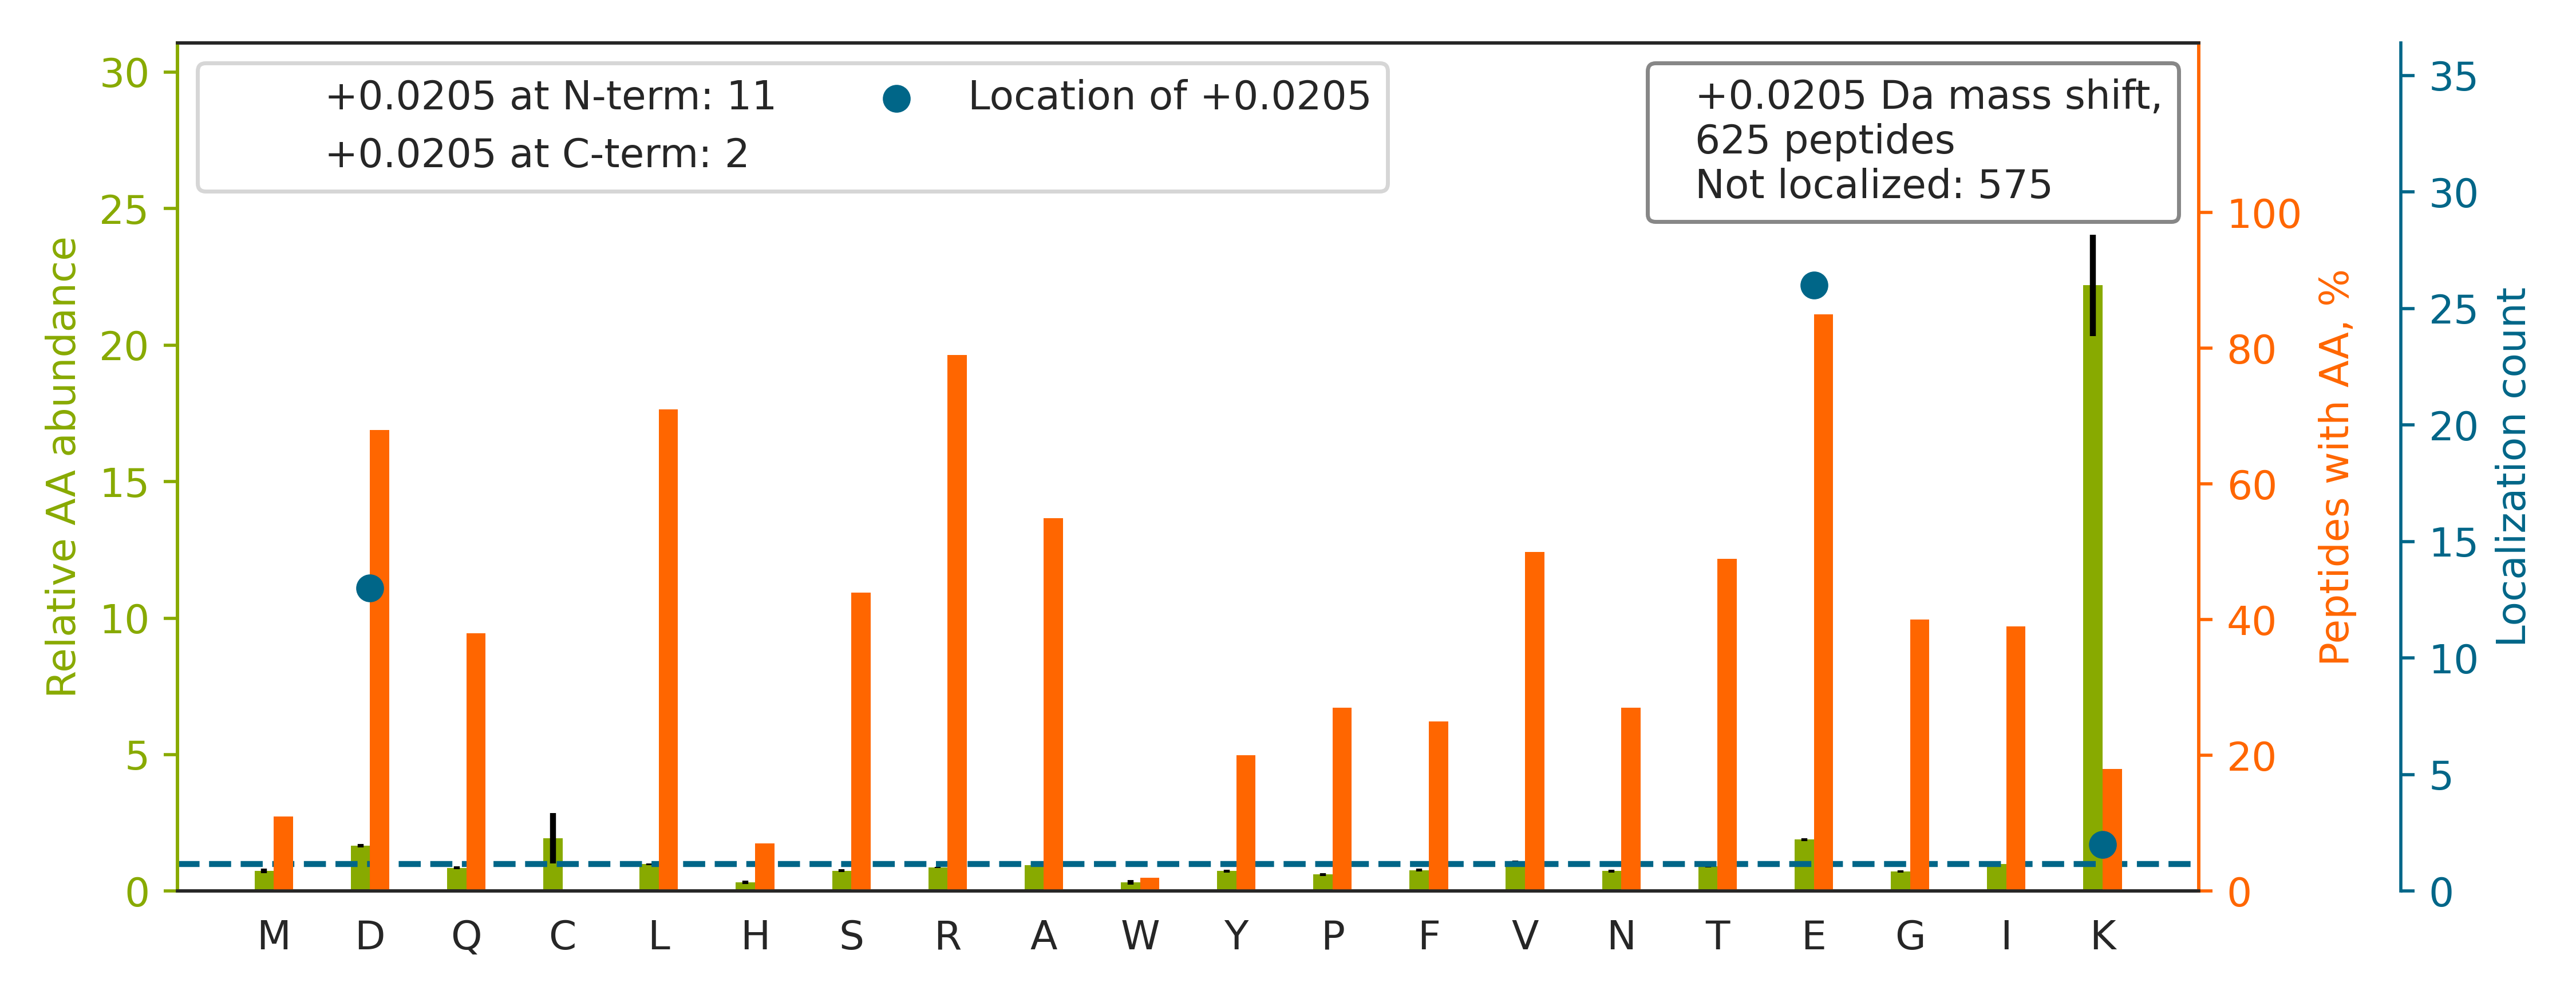

Values plotted in this chart, from the file beside it:
top isoform	localization score	spectrum
YWSQQIEESTTVVTTQSAEVGAAETTLTE[+0]LR	1.0	Exp1_Rep1_Frac3.35037.35037.3
FFTGDVFGYHGYTFANLGEHEFVEEKTK		Exp1_Rep1_Frac6.31971.31971.4
TDGSFVVHDIPSGSYVVEVVSPAYR		Exp1_Rep1_Frac4.31173.31173.3
AQAELVGTADEATR		Exp1_Rep1_Frac1.18471.18471.2
GPGLAVQSGDKTK		Exp1_Rep1_Frac4.16504.16504.2
QSLEASLAETEGR		Exp1_Rep1_Frac1.21422.21422.2
ADFDNTVAIHPTSSEELVTLR		Exp1_Rep1_Frac2.27915.27915.3
LGHVVMGNNAVSPYQQVIEKTK		Exp1_Rep1_Frac8.24414.24414.3
NDFTEEEEAQVR		Exp1_Rep1_Frac1.17969.17969.2
GAGTVFDAFPDQVAIQLNDTHPALAIPELMR		Exp1_Rep1_Frac6.34603.34603.4
TSVDAAEDYAEGVR		Exp1_Rep1_Frac1.21499.21499.2
ELAEDGYSGVEVR		Exp1_Rep1_Frac1.21462.21462.2
TTGIVMDSGDGVTHTVPIYEGYALPHAILR		Exp1_Rep1_Frac5.37895.37895.4
AFAAQEDLEKTK		Exp1_Rep1_Frac3.22180.22180.2
AALEDTLAETEAR		Exp1_Rep1_Frac1.24054.24054.2
LGDLYEEEMR		Exp1_Rep1_Frac1.26710.26710.2
LNNDDNVDGLLVQLPLPEHIDER		Exp1_Rep1_Frac3.33164.33164.3
VEQIAAIAQELNELDYYDSHNVNTR		Exp1_Rep1_Frac4.34114.34114.4
ALQEGEGDLSISADR		Exp1_Rep1_Frac1.22306.22306.2
TDTESELDLISR		Exp1_Rep1_Frac1.25660.25660.2
NGSEADIDEGLYSR		Exp1_Rep1_Frac1.19819.19819.2
ETEDEPGEAGLSSGPAPGGLSGLWER		Exp1_Rep1_Frac2.31001.31001.3
FVDEQEEAAAAAAEPGPDPSEVDGLLR		Exp1_Rep1_Frac2.32361.32361.4
EAEAAIYHLQLFEELR		Exp1_Rep1_Frac3.31889.31889.3
YTGEDFDEDLR		Exp1_Rep1_Frac1.23477.23477.2
VSLDVNHFAPDELTVKTK		Exp1_Rep1_Frac5.29362.29362.2
SMDFEEAER		Exp1_Rep1_Frac1.18759.18759.2
GGGGGFGYQKTK		Exp1_Rep1_Frac6.15198.15198.2
DEGNYLDDALVR		Exp1_Rep1_Frac1.26183.26183.2
VVAQSTNSEEIIEGEYNTVMLAIGR		Exp1_Rep1_Frac4.34952.34952.3
ATDAEADVASLNR		Exp1_Rep1_Frac1.19357.19357.2
GEVDEEDAALYR		Exp1_Rep1_Frac1.19461.19461.2
EISEGDEVEVYSR		Exp1_Rep1_Frac1.20912.20912.2
DALNIETAIKTK		Exp1_Rep1_Frac4.27144.27144.2
EAAFDDAVEER		Exp1_Rep1_Frac1.19646.19646.2
QGTGLQGQAVFKTK		Exp1_Rep1_Frac6.20169.20169.2
LVESDAEAEAVR		Exp1_Rep1_Frac1.19303.19303.2
WVEENVPSSVTDVALPALLDSDEER		Exp1_Rep1_Frac3.35012.35012.3
DLMVGDEASELR		Exp1_Rep1_Frac1.25031.25031.2
VLVYNNTSIVQDEILAHR		Exp1_Rep1_Frac5.28696.28696.3
IVGLDQVTGMTETAFGSAYKTK		Exp1_Rep1_Frac7.32718.32718.3
D[+0]LYANTVLSGGTTMYPGIADR	0.8855	Exp1_Rep1_Frac5.37905.37905.3
EDDLDVVLSPQR		Exp1_Rep1_Frac1.27083.27083.2
IDEPLEGSEDR		Exp1_Rep1_Frac1.19402.19402.2
GYEIDEDIVSR		Exp1_Rep1_Frac1.23853.23853.2
SLGPPQGEED[+0]SVPR	0.9241	Exp1_Rep1_Frac1.18191.18191.2
DQVANSAFVER		Exp1_Rep1_Frac1.17470.17470.2
ITNDFYPEEDGKTK		Exp1_Rep1_Frac2.25599.25599.2
ALDVSASDDEIAR		Exp1_Rep1_Frac1.21645.21645.2
IAFGGETDEATR		Exp1_Rep1_Frac1.20738.20738.2
NETDEDGWTTVR		Exp1_Rep1_Frac1.18603.18603.2
AELMEISEDKTK		Exp1_Rep1_Frac2.26104.26104.2
ADDADEFGYSR		Exp1_Rep1_Frac1.18253.18253.2
ALADENEFVR		Exp1_Rep1_Frac1.21566.21566.2
VLETAEDIQER		Exp1_Rep1_Frac1.22617.22617.2
VESGYFSLEKTK		Exp1_Rep1_Frac5.26461.26461.2
ASLEAAIADAEQR		Exp1_Rep1_Frac1.27145.27145.2
VVTDTDETELAR		Exp1_Rep1_Frac1.19500.19500.2
SEQEDEVLLVSSSR		Exp1_Rep1_Frac1.23137.23137.2
DISTTLNADEAVAR		Exp1_Rep1_Frac1.23129.23129.2
... 565 more rows
